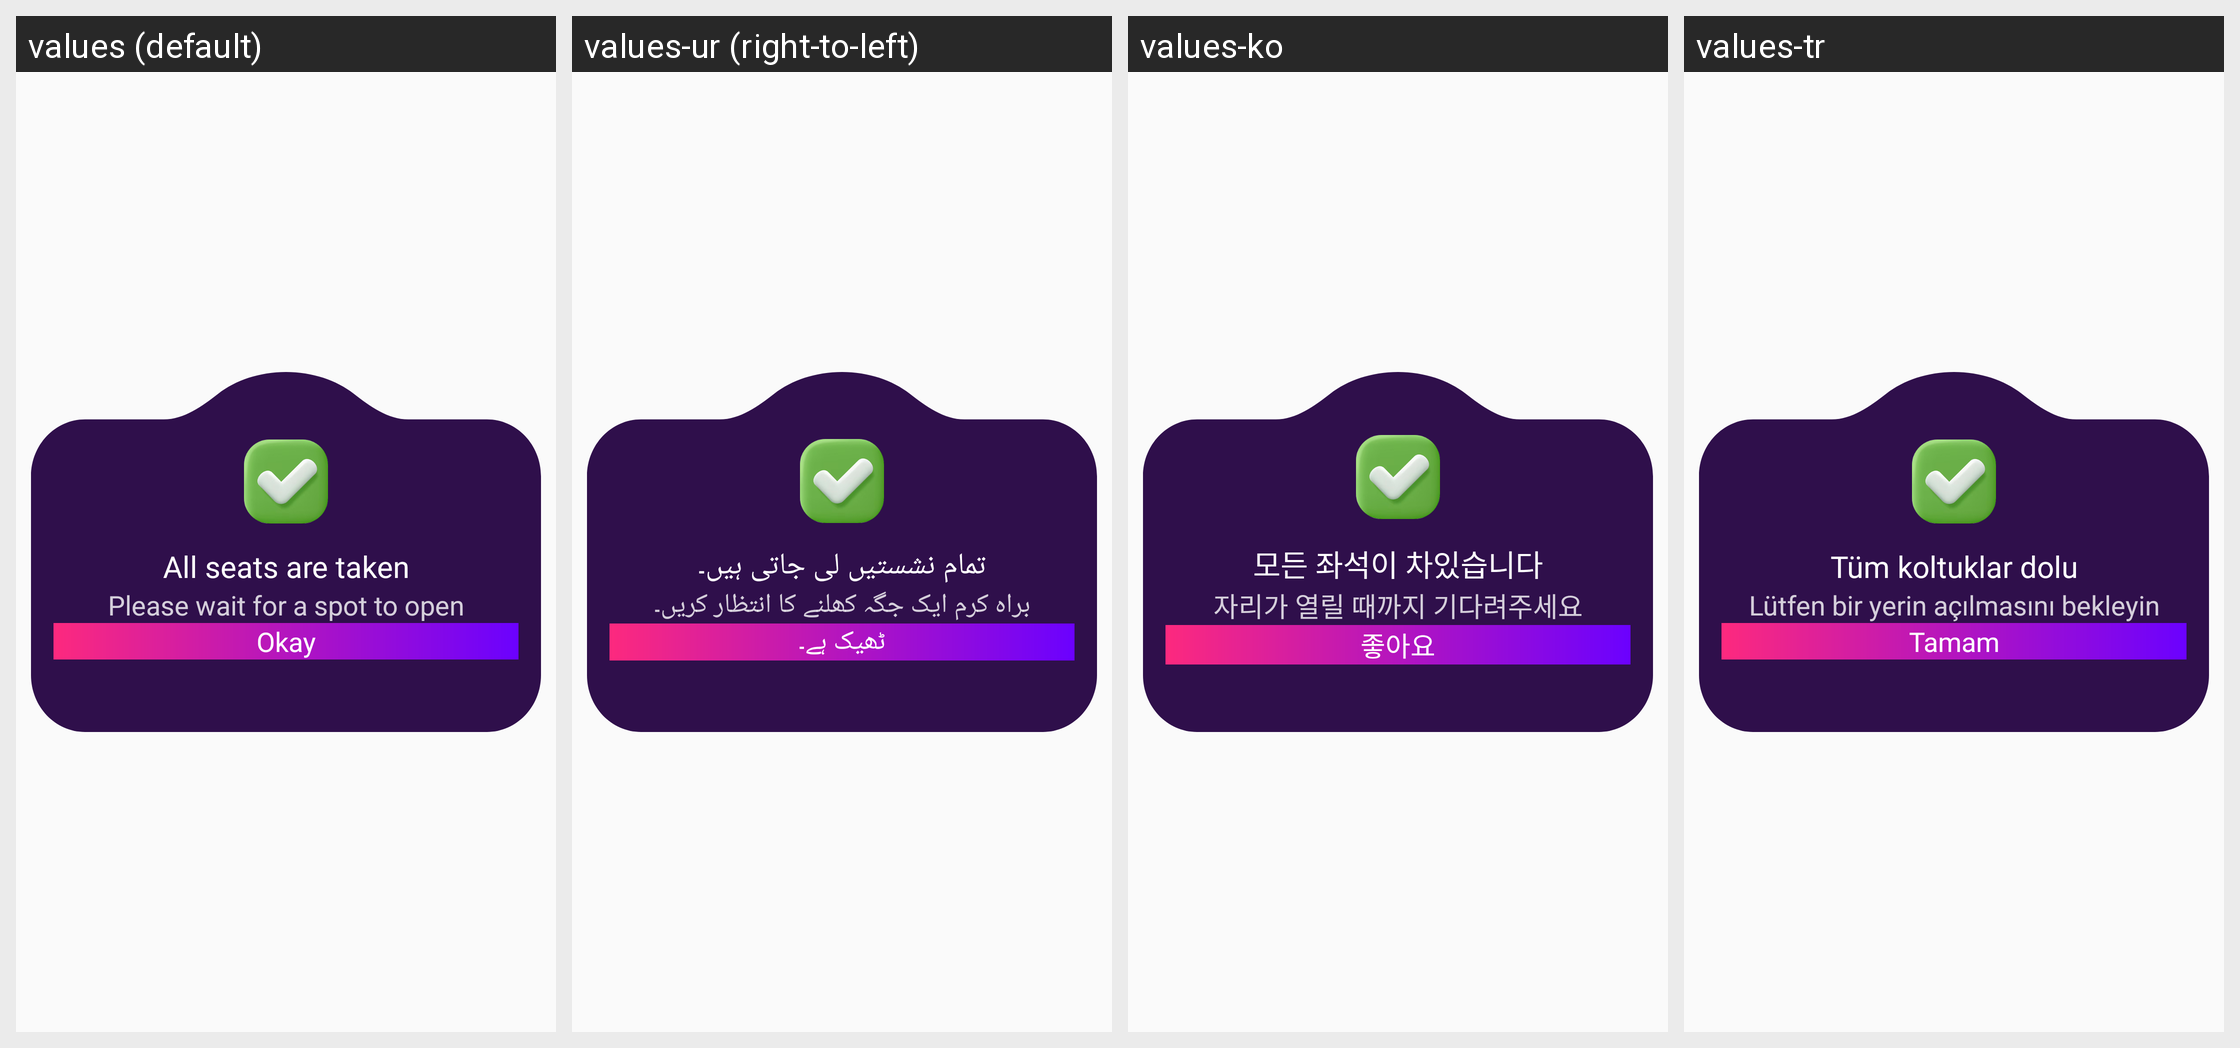

For this localized Android screen grid, give each drawn string resource with its value in every locale shown.
Android screen res/layout/popup_with_vector.xml rendered under 4 locales, left to right: values (default), values-ur (right-to-left), values-ko, values-tr. Device: Nexus 5 (rendered at 1080×1920; each locale shown at half size, 540×960, under a caption strip naming it); theme Theme.Ultimate.
Other locales in the repository, not shown: values-ar, values-bn, values-de, values-es, values-fr, values-hi, values-in, values-it, values-pt, values-ru, values-sw, values-ta, values-te, values-zh.
Strings drawn on this screen, with the default value and each locale's value (text and hints the layout hard-codes, and strings that could not be matched under every locale, appear in the picture but are not listed):

all_seats_are_taken
  values: All seats are taken
  values-ur: تمام نشستیں لی جاتی ہیں۔
  values-ko: 모든 좌석이 차있습니다
  values-tr: Tüm koltuklar dolu

please_wait_for_a_spot_to_open
  values: Please wait for a spot to open
  values-ur: براہ کرم ایک جگہ کھلنے کا انتظار کریں۔
  values-ko: 자리가 열릴 때까지 기다려주세요
  values-tr: Lütfen bir yerin açılmasını bekleyin

okay
  values: Okay
  values-ur: ٹھیک ہے۔
  values-ko: 좋아요
  values-tr: Tamam
